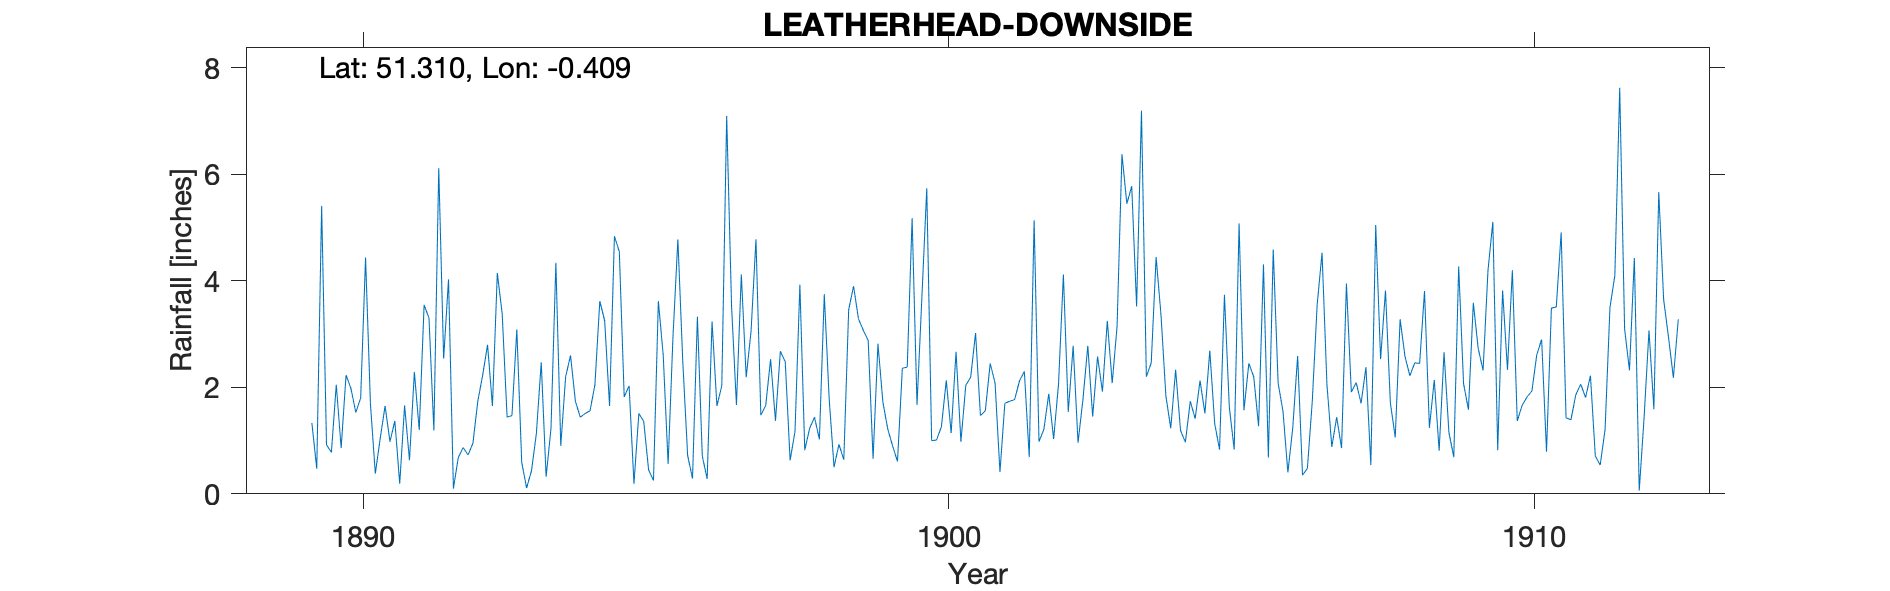

The file beside this chart, header and first rows:
LEATHERHEAD-DOWNSIDE, , , , , , , , , , , , , , , , , , , , , , , 
Grid ref, TQ110580, Long, -0.4089, Lat, 51.31, Elevation, 250, ft, , , , , , , , , , , , , , , 
Station no, RR1602, , , , , , , , , , , , , , , , , , , , , , 
, 1880, 1881, 1882, 1883, 1884, 1885, 1886, 1887, 1888, 1889, 1890, 1891, 1892, 1893, 1894, 1895, 1896, 1897, 1898, 1899, 1900, 1901, 1902
January, , , , , , , , , , , 2.05, 1.37, 0.1, 1.47, 2.6, 2.03, 0.72, 2.19, 0.82, 3.07, 3.69, 1.47, 0.98
February, , , , , , , , , , , 0.86, 0.19, 0.68, 3.09, 1.74, 0.19, 0.29, 3.06, 1.23, 2.88, 5.74, 1.56, 1.21
March, , , , , , , , , , , 2.23, 1.66, 0.87, 0.59, 1.44, 1.51, 3.33, 4.78, 1.44, 0.66, 1, 2.45, 1.88
April, , , , , , , , , , , 1.98, 0.63, 0.73, 0.11, 1.51, 1.36, 0.71, 1.48, 1.02, 2.82, 1.01, 2.08, 1.03
May, , , , , , , , , , , 1.53, 2.29, 0.95, 0.43, 1.56, 0.45, 0.28, 1.66, 3.75, 1.73, 1.26, 0.41, 2.06
June, , , , , , , , , , , 1.8, 1.2, 1.74, 1.13, 2.05, 0.25, 3.24, 2.53, 1.79, 1.22, 2.13, 1.7, 4.12
July, , , , , , , , , , , 4.44, 3.55, 2.23, 2.47, 3.62, 3.62, 1.65, 1.37, 0.5, 0.9, 1.14, 1.74, 1.54
August, , , , , , , , , , 1.33, 1.69, 3.3, 2.8, 0.32, 3.25, 2.6, 2.03, 2.68, 0.93, 0.61, 2.67, 1.77, 2.78
September, , , , , , , , , , 0.47, 0.38, 1.19, 1.65, 1.23, 1.65, 0.56, 7.1, 2.48, 0.64, 2.36, 0.98, 2.12, 0.96
October, , , , , , , , , , 5.41, 1.04, 6.12, 4.15, 4.34, 4.84, 2.96, 3.53, 0.63, 3.46, 2.38, 2.04, 2.3, 1.77
November, , , , , , , , , , 0.92, 1.65, 2.54, 3.38, 0.9, 4.55, 4.78, 1.67, 1.17, 3.9, 5.18, 2.19, 0.69, 2.78
December, , , , , , , , , , 0.78, 0.98, 4.03, 1.44, 2.2, 1.82, 2.49, 4.12, 3.93, 3.29, 1.67, 3.02, 5.14, 1.45
Total, , , , , , , , , , , 20.63, 28.07, 20.72, 18.28, 30.63, 22.8, 28.67, 27.96, 22.77, 25.48, 26.87, 23.43, 22.56
